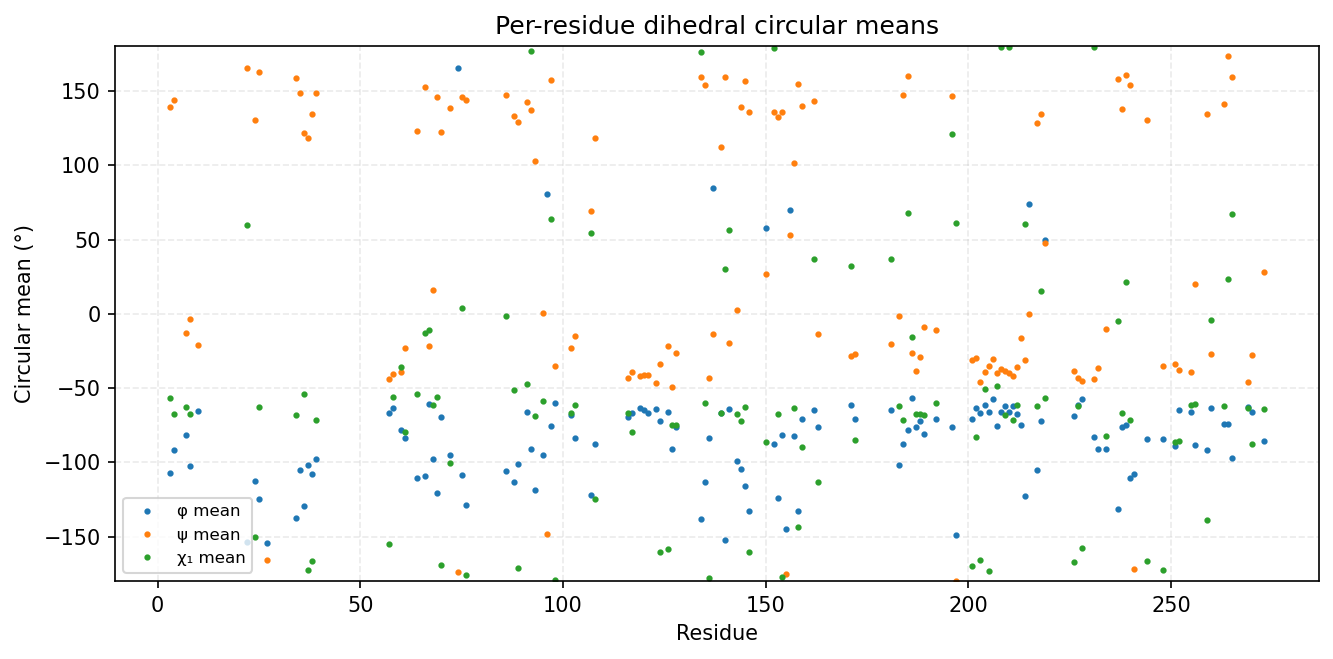

The table this chart was drawn from, first rows:
consensus_index, msa_col, resid, aa, has_chi1, phi_mean_deg, phi_std_deg, psi_mean_deg, psi_std_deg, chi1_mean_deg, chi1_std_deg
0, 2, 3, I, 1, -107.3, 24.6, 139.3, 12.55, -57.03, 16.24
1, 3, 4, K, 1, -91.95, 18.56, 144.1, 11.08, -67.7, 32.36
2, 6, 7, Q, 1, -81.87, 13.92, -12.69, 12.85, -62.95, 21.72
3, 7, 8, L, 1, -102.5, 16.9, -3.312, 16.57, -67.4, 31.58
4, 9, 10, G, 0, -65.55, 16.32, -20.85, 17.2, , 
5, 49, 22, S, 1, -153.7, 9.652, 165.8, 9.594, 59.81, 37.08
6, 51, 24, L, 1, -112.6, 13.19, 130.4, 9.314, -150.1, 42.45
7, 52, 25, Y, 1, -124.7, 11.99, 162.9, 10.58, -62.78, 8.924
8, 54, 27, G, 0, -154.6, 15.94, -165.6, 11.39, , 
11, 87, 34, V, 1, -137.4, 9.445, 158.6, 9.626, -68.36, 9.005
12, 88, 35, A, 0, -104.9, 13.53, 148.4, 10.26, , 
13, 89, 36, I, 1, -129.3, 10.97, 121.5, 10.86, -53.81, 24.11
14, 90, 37, K, 1, -101.9, 12.68, 118.3, 14.28, -172.4, 9.592
15, 91, 38, V, 1, -108.1, 17.28, 134.4, 13.78, -166.5, 39.85
16, 92, 39, F, 1, -97.54, 15.22, 148.6, 12.26, -71.44, 10.19
17, 120, 57, E, 1, -66.63, 9.554, -44.04, 10.84, -154.9, 37.84
18, 121, 58, I, 1, -63.47, 10.55, -40.25, 15.46, -56.24, 75.42
19, 123, 60, T, 1, -78.25, 18.5, -39.53, 12.84, -35.86, 48.16
20, 124, 61, M, 1, -83.58, 22.69, -22.95, 20.86, -79.69, 44.32
21, 127, 64, F, 1, -110.3, 19.68, 123.2, 67.91, -53.83, 13.99
22, 130, 66, S, 1, -109.4, 44.28, 153, 13.52, -12.94, 126.9
23, 131, 67, P, 1, -60.81, 9.941, -21.48, 13.72, -11.15, 24.68
24, 132, 68, N, 1, -98.06, 15.5, 16.12, 10.48, -61.69, 7.385
25, 133, 69, I, 1, -120.4, 12.26, 146.2, 10.2, -56.32, 12.02
26, 134, 70, L, 1, -69.61, 12.39, 122.5, 13.92, -169.4, 23.45
27, 136, 72, I, 1, -95.25, 17.87, 138.6, 13.46, -100.7, 91.21
28, 138, 74, G, 0, 165.6, 15.5, -174, 12.94, , 
29, 139, 75, I, 1, -108.4, 19.52, 146, 12.52, 4.083, 77.2
30, 140, 76, C, 1, -128.6, 19.01, 144.2, 13.7, -176.2, 23.34
31, 155, 86, F, 1, -105.8, 21.17, 147.5, 10.35, -1.222, 72.5
32, 157, 88, I, 1, -113.5, 14.75, 133.4, 10.93, -51.56, 26.87
33, 158, 89, V, 1, -101, 13.22, 128.9, 8.959, -170.9, 9.605
34, 160, 91, E, 1, -65.9, 9.559, 142.9, 11.66, -47.45, 83.95
35, 161, 92, Y, 1, -91.01, 14.4, 137.3, 14.58, 177, 8.943
36, 162, 93, C, 1, -118.5, 17.27, 102.6, 15.6, -69.08, 11.1
37, 164, 95, L, 1, -94.84, 12.56, 0.7134, 11.44, -58.81, 13.3
38, 165, 96, G, 0, 80.74, 14.41, -148.1, 11.14, , 
39, 166, 97, T, 1, -75.51, 10.59, 157.4, 9.2, 64.03, 29.15
40, 167, 98, L, 1, -60.38, 8.133, -35.26, 8.407, -179.5, 14.13
41, 171, 102, L, 1, -68.42, 8.512, -23.21, 10.43, -66.9, 6.991
42, 172, 103, D, 1, -83.53, 12.81, -15.04, 17.1, -61.17, 8.285
44, 203, 107, D, 1, -122.1, 26.78, 69.03, 51.98, 54.52, 100.8
45, 204, 108, L, 1, -87.67, 30.95, 118.7, 30.58, -125, 58.17
46, 212, 116, L, 1, -69.56, 8.992, -43.2, 8.934, -66.65, 8.526
47, 213, 117, V, 1, -66.82, 8.956, -39.31, 9.729, -79.37, 55.9
48, 215, 119, G, 0, -63.69, 8.903, -41.66, 9.447, , 
49, 216, 120, A, 0, -64.96, 8.705, -41.06, 7.895, , 
50, 217, 121, A, 0, -67.13, 8.725, -41.34, 8.421, , 
51, 219, 123, G, 0, -63.93, 9.81, -46.9, 12.36, , 
52, 220, 124, L, 1, -72.09, 12.22, -33.52, 8.707, -160.6, 31.6
53, 222, 126, R, 1, -66.13, 9.554, -21.43, 12.83, -158.7, 43.68
54, 223, 127, L, 1, -90.93, 14.96, -49.09, 11.3, -74.59, 30.84
55, 224, 128, H, 1, -76.22, 12.45, -26.23, 11.65, -74.57, 12.52
56, 232, 134, E, 1, -138.2, 17.99, 159.4, 18.86, 176.4, 103
57, 233, 135, L, 1, -113.1, 20.85, 154.4, 12.42, -60.32, 40.5
58, 234, 136, H, 1, -83.4, 12.94, -43.2, 9.334, -178.2, 7.778
59, 235, 137, G, 0, 84.42, 12.49, -13.51, 11.27, , 
60, 237, 139, I, 1, -66.85, 8.757, 112, 11.89, -67.14, 11.79
61, 238, 140, R, 1, -152.3, 11.31, 159.7, 8.533, 30.49, 66.61
62, 239, 141, S, 1, -64.11, 8.517, -19.67, 10.37, 56.31, 8.158
... 71 more rows
